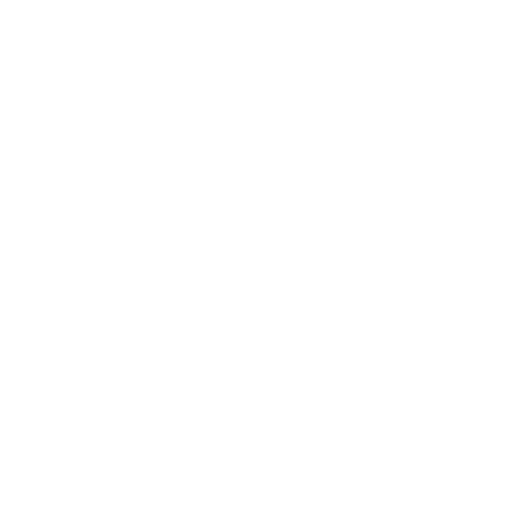
t = 0.00 s
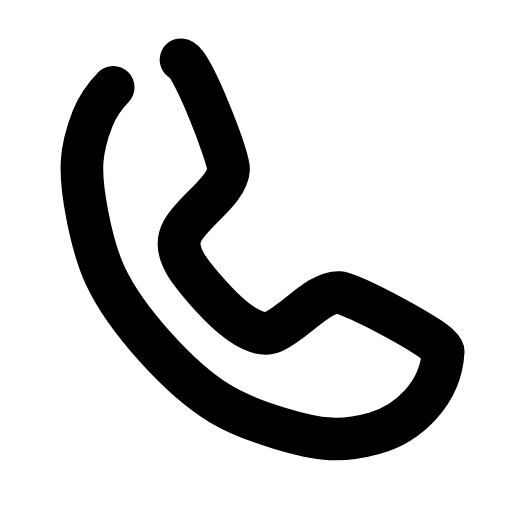
t = 0.54 s
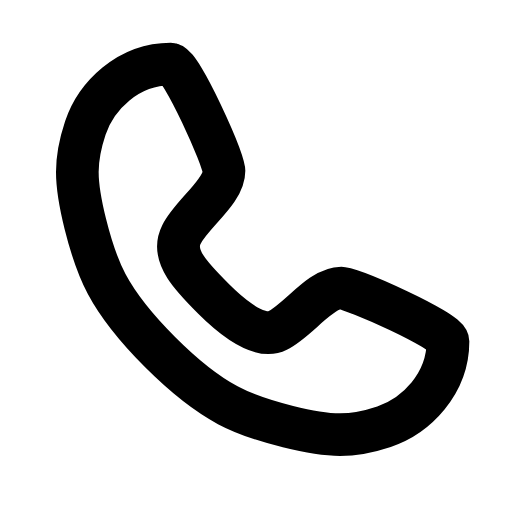
t = 1.24 s
t = 1.73 s: frame unchanged from t = 1.24 s, image omitted
t = 2.21 s: frame unchanged from t = 1.24 s, image omitted
t = 2.70 s: frame unchanged from t = 1.24 s, image omitted

The animated SVG that drew these frames (rendered in a browser with its animation timeline set to each time). Animation: 2 SMIL elements (animate=1,animateTransform=1); one cycle of 2.70 s, repeats indefinitely.

<svg viewBox="0 0 24 24" xmlns="http://www.w3.org/2000/svg"><path d="M8 3c0.5 0 2.5 4.5 2.5 5c0 1 -1.5 2 -2 3c-0.5 1 0.5 2 1.5 3c0.39 0.39 2 2 3 1.5c1 -0.5 2 -2 3 -2c0.5 0 5 2 5 2.5c0 2 -1.5 3.5 -3 4c-1.5 0.5 -2.5 0.5 -4.5 0c-2 -0.5 -3.5 -1 -6 -3.5c-2.5 -2.5 -3 -4 -3.5 -6c-0.5 -2 -0.5 -3 0 -4.5c0.5 -1.5 2 -3 4 -3Z" stroke="currentColor" fill="none" stroke-width="2" stroke-linecap="round" stroke-linejoin="round" stroke-dasharray="62"><animate attributeName="stroke-dashoffset" dur="0.6s" fill="freeze" values="62;0"/><animateTransform attributeName="transform" type="rotate" dur="2.7s" repeatCount="indefinite" keyTimes="0;0.035;0.07;0.105;0.14;0.175;0.21;0.245;0.28;1" values="0 12 12;15 12 12;0 12 12;-12 12 12;0 12 12;12 12 12;0 12 12;-15 12 12;0 12 12;0 12 12"/></path></svg>
